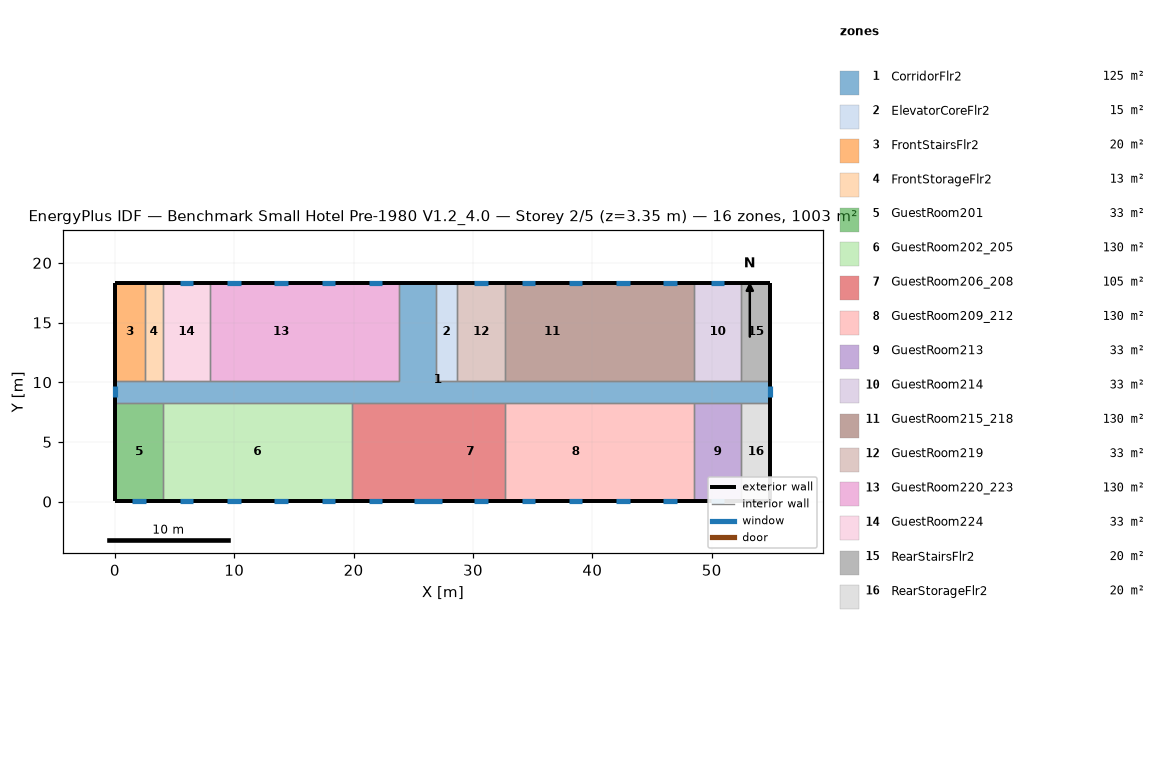
=== STOREY PLAN SPEC (per zone: floor XY polygon, exterior-wall plan segments, windows/doors) ===
zone 1: CorridorFlr2  (125.4 m²)
  floor: (54.91, 8.28) (0.05, 8.28) (0.05, 10.11) (23.82, 10.11) (23.82, 18.34) (26.87, 18.34) (26.87, 10.11) (54.91, 10.11)
  exterior wall: (0.05, 10.11) – (0.05, 8.28)  [1.8 m]
    window: (0.05, 9.66) – (0.05, 8.73)  [1.3 m²]
  exterior wall: (54.91, 8.28) – (54.91, 10.11)  [1.8 m]
    window: (54.91, 8.73) – (54.91, 9.66)  [1.3 m²]
  exterior wall: (26.87, 18.34) – (23.82, 18.34)  [3.0 m]
  interior walls: 17
zone 2: ElevatorCoreFlr2  (15.1 m²)
  floor: (28.70, 10.11) (26.87, 10.11) (26.87, 18.34) (28.70, 18.34)
  exterior wall: (28.70, 18.34) – (26.87, 18.34)  [1.8 m]
  interior walls: 3
zone 3: FrontStairsFlr2  (20.1 m²)
  floor: (2.49, 10.11) (0.05, 10.11) (0.05, 18.34) (2.49, 18.34)
  exterior wall: (2.49, 18.34) – (0.05, 18.34)  [2.4 m]
  exterior wall: (0.05, 18.34) – (0.05, 10.11)  [8.2 m]
  interior walls: 2
zone 4: FrontStorageFlr2  (12.5 m²)
  floor: (4.01, 10.11) (2.49, 10.11) (2.49, 18.34) (4.01, 18.34)
  exterior wall: (4.01, 18.34) – (2.49, 18.34)  [1.5 m]
  interior walls: 3
zone 5: GuestRoom201  (32.6 m²)
  floor: (4.01, 0.05) (0.05, 0.05) (0.05, 8.28) (4.01, 8.28)
  exterior wall: (0.05, 8.28) – (0.05, 0.05)  [8.2 m]
  exterior wall: (0.05, 0.05) – (4.01, 0.05)  [4.0 m]
    window: (1.46, 0.05) – (2.60, 0.05)  [1.6 m²]
  interior walls: 2
zone 6: GuestRoom202_205  (130.4 m²)
  floor: (19.86, 0.05) (4.01, 0.05) (4.01, 8.28) (19.86, 8.28)
  exterior wall: (4.01, 0.05) – (19.86, 0.05)  [15.8 m]
    window: (5.42, 0.05) – (6.56, 0.05)  [1.6 m²]
    window: (9.38, 0.05) – (10.52, 0.05)  [1.6 m²]
    window: (13.35, 0.05) – (14.49, 0.05)  [1.6 m²]
    window: (17.31, 0.05) – (18.45, 0.05)  [1.6 m²]
  interior walls: 3
zone 7: GuestRoom206_208  (105.4 m²)
  floor: (26.87, 0.05) (23.82, 0.05) (23.82, 8.28) (26.87, 8.28)
  floor: (23.82, 0.05) (19.86, 0.05) (19.86, 8.28) (23.82, 8.28)
  floor: (32.66, 0.05) (26.87, 0.05) (26.87, 8.28) (32.66, 8.28)
  exterior wall: (19.86, 0.05) – (32.66, 0.05)  [12.8 m]
    window: (21.27, 0.05) – (22.41, 0.05)  [1.6 m²]
    window: (25.08, 0.05) – (27.44, 0.05)  [3.4 m²]
    window: (30.11, 0.05) – (31.25, 0.05)  [1.6 m²]
  interior walls: 3
zone 8: GuestRoom209_212  (130.4 m²)
  floor: (36.62, 0.05) (32.66, 0.05) (32.66, 8.28) (36.62, 8.28)
  floor: (40.59, 0.05) (36.62, 0.05) (36.62, 8.28) (40.59, 8.28)
  floor: (44.55, 0.05) (40.59, 0.05) (40.59, 8.28) (44.55, 8.28)
  floor: (48.51, 0.05) (44.55, 0.05) (44.55, 8.28) (48.51, 8.28)
  exterior wall: (32.66, 0.05) – (48.51, 0.05)  [15.8 m]
    window: (34.07, 0.05) – (35.21, 0.05)  [1.6 m²]
    window: (38.04, 0.05) – (39.17, 0.05)  [1.6 m²]
    window: (42.00, 0.05) – (43.14, 0.05)  [1.6 m²]
    window: (45.96, 0.05) – (47.10, 0.05)  [1.6 m²]
  interior walls: 3
zone 9: GuestRoom213  (32.6 m²)
  floor: (52.47, 0.05) (48.51, 0.05) (48.51, 8.28) (52.47, 8.28)
  exterior wall: (48.51, 0.05) – (52.47, 0.05)  [4.0 m]
    window: (49.92, 0.05) – (51.06, 0.05)  [1.6 m²]
  interior walls: 3
zone 10: GuestRoom214  (32.6 m²)
  floor: (52.47, 10.11) (48.51, 10.11) (48.51, 18.34) (52.47, 18.34)
  exterior wall: (52.47, 18.34) – (48.51, 18.34)  [4.0 m]
    window: (51.06, 18.34) – (49.92, 18.34)  [1.6 m²]
  interior walls: 3
zone 11: GuestRoom215_218  (130.4 m²)
  floor: (48.51, 10.11) (44.55, 10.11) (44.55, 18.34) (48.51, 18.34)
  floor: (44.55, 10.11) (40.59, 10.11) (40.59, 18.34) (44.55, 18.34)
  floor: (40.59, 10.11) (32.66, 10.11) (32.66, 18.34) (40.59, 18.34)
  exterior wall: (48.51, 18.34) – (32.66, 18.34)  [15.8 m]
    window: (47.10, 18.34) – (45.96, 18.34)  [1.6 m²]
    window: (43.14, 18.34) – (42.00, 18.34)  [1.6 m²]
    window: (39.17, 18.34) – (38.04, 18.34)  [1.6 m²]
    window: (35.21, 18.34) – (34.07, 18.34)  [1.6 m²]
  interior walls: 3
zone 12: GuestRoom219  (32.6 m²)
  floor: (32.66, 10.11) (28.70, 10.11) (28.70, 18.34) (32.66, 18.34)
  exterior wall: (32.66, 18.34) – (28.70, 18.34)  [4.0 m]
    window: (31.25, 18.34) – (30.11, 18.34)  [1.6 m²]
  interior walls: 3
zone 13: GuestRoom220_223  (130.4 m²)
  floor: (23.82, 10.11) (19.86, 10.11) (19.86, 18.34) (23.82, 18.34)
  floor: (19.86, 10.11) (7.97, 10.11) (7.97, 18.34) (19.86, 18.34)
  exterior wall: (23.82, 18.34) – (7.97, 18.34)  [15.8 m]
    window: (22.41, 18.34) – (21.27, 18.34)  [1.6 m²]
    window: (18.45, 18.34) – (17.31, 18.34)  [1.6 m²]
    window: (14.49, 18.34) – (13.35, 18.34)  [1.6 m²]
    window: (10.52, 18.34) – (9.38, 18.34)  [1.6 m²]
  interior walls: 3
zone 14: GuestRoom224  (32.6 m²)
  floor: (7.97, 10.11) (4.01, 10.11) (4.01, 18.34) (7.97, 18.34)
  exterior wall: (7.97, 18.34) – (4.01, 18.34)  [4.0 m]
    window: (6.56, 18.34) – (5.42, 18.34)  [1.6 m²]
  interior walls: 3
zone 15: RearStairsFlr2  (20.1 m²)
  floor: (54.91, 10.11) (52.47, 10.11) (52.47, 18.34) (54.91, 18.34)
  exterior wall: (54.91, 10.11) – (54.91, 18.34)  [8.2 m]
  exterior wall: (54.91, 18.34) – (52.47, 18.34)  [2.4 m]
  interior walls: 2
zone 16: RearStorageFlr2  (20.1 m²)
  floor: (54.91, 0.05) (52.47, 0.05) (52.47, 8.28) (54.91, 8.28)
  exterior wall: (54.91, 0.05) – (54.91, 8.28)  [8.2 m]
  exterior wall: (52.47, 0.05) – (54.91, 0.05)  [2.4 m]
  interior walls: 2

=== DERIVED (storey summary) ===
Building: Benchmark Small Hotel Pre-1980 V1.2_4.0
Storey: 2 of 5  (floor level z = 3.35 m)
Storey gross floor area: 1003.4 m²
Zones on this storey: 16
  - CorridorFlr2: floor 125.4 m²; exterior wall 6.7 m (18.4 m²); 2 window(s) 2.6 m²; WWR 14.3%
  - ElevatorCoreFlr2: floor 15.1 m²; exterior wall 1.8 m (5.0 m²); WWR 0.0%
  - FrontStairsFlr2: floor 20.1 m²; exterior wall 10.7 m (29.3 m²); WWR 0.0%
  - FrontStorageFlr2: floor 12.5 m²; exterior wall 1.5 m (4.2 m²); WWR 0.0%
  - GuestRoom201: floor 32.6 m²; exterior wall 12.2 m (33.4 m²); 1 window(s) 1.6 m²; WWR 4.9%
  - GuestRoom202_205: floor 130.4 m²; exterior wall 15.8 m (43.5 m²); 4 window(s) 6.6 m²; WWR 15.1%
  - GuestRoom206_208: floor 105.4 m²; exterior wall 12.8 m (35.1 m²); 3 window(s) 6.7 m²; WWR 19.1%
  - GuestRoom209_212: floor 130.4 m²; exterior wall 15.8 m (43.5 m²); 4 window(s) 6.6 m²; WWR 15.1%
  - GuestRoom213: floor 32.6 m²; exterior wall 4.0 m (10.9 m²); 1 window(s) 1.6 m²; WWR 15.1%
  - GuestRoom214: floor 32.6 m²; exterior wall 4.0 m (10.9 m²); 1 window(s) 1.6 m²; WWR 15.1%
  - GuestRoom215_218: floor 130.4 m²; exterior wall 15.8 m (43.5 m²); 4 window(s) 6.6 m²; WWR 15.1%
  - GuestRoom219: floor 32.6 m²; exterior wall 4.0 m (10.9 m²); 1 window(s) 1.6 m²; WWR 15.1%
  - GuestRoom220_223: floor 130.4 m²; exterior wall 15.8 m (43.5 m²); 4 window(s) 6.6 m²; WWR 15.1%
  - GuestRoom224: floor 32.6 m²; exterior wall 4.0 m (10.9 m²); 1 window(s) 1.6 m²; WWR 15.1%
  - RearStairsFlr2: floor 20.1 m²; exterior wall 10.7 m (29.3 m²); WWR 0.0%
  - RearStorageFlr2: floor 20.1 m²; exterior wall 10.7 m (29.3 m²); WWR 0.0%
Zone adjacency (shared interzone walls):
  - CorridorFlr2 ↔ ElevatorCoreFlr2
  - CorridorFlr2 ↔ FrontStairsFlr2
  - CorridorFlr2 ↔ FrontStorageFlr2
  - CorridorFlr2 ↔ GuestRoom201
  - CorridorFlr2 ↔ GuestRoom202_205
  - CorridorFlr2 ↔ GuestRoom206_208
  - CorridorFlr2 ↔ GuestRoom209_212
  - CorridorFlr2 ↔ GuestRoom213
  - CorridorFlr2 ↔ GuestRoom214
  - CorridorFlr2 ↔ GuestRoom215_218
  - CorridorFlr2 ↔ GuestRoom219
  - CorridorFlr2 ↔ GuestRoom220_223
  - CorridorFlr2 ↔ GuestRoom224
  - CorridorFlr2 ↔ RearStairsFlr2
  - CorridorFlr2 ↔ RearStorageFlr2
  - ElevatorCoreFlr2 ↔ GuestRoom219
  - FrontStairsFlr2 ↔ FrontStorageFlr2
  - FrontStorageFlr2 ↔ GuestRoom224
  - GuestRoom201 ↔ GuestRoom202_205
  - GuestRoom202_205 ↔ GuestRoom206_208
  - GuestRoom206_208 ↔ GuestRoom209_212
  - GuestRoom209_212 ↔ GuestRoom213
  - GuestRoom213 ↔ RearStorageFlr2
  - GuestRoom214 ↔ GuestRoom215_218
  - GuestRoom214 ↔ RearStairsFlr2
  - GuestRoom215_218 ↔ GuestRoom219
  - GuestRoom220_223 ↔ GuestRoom224